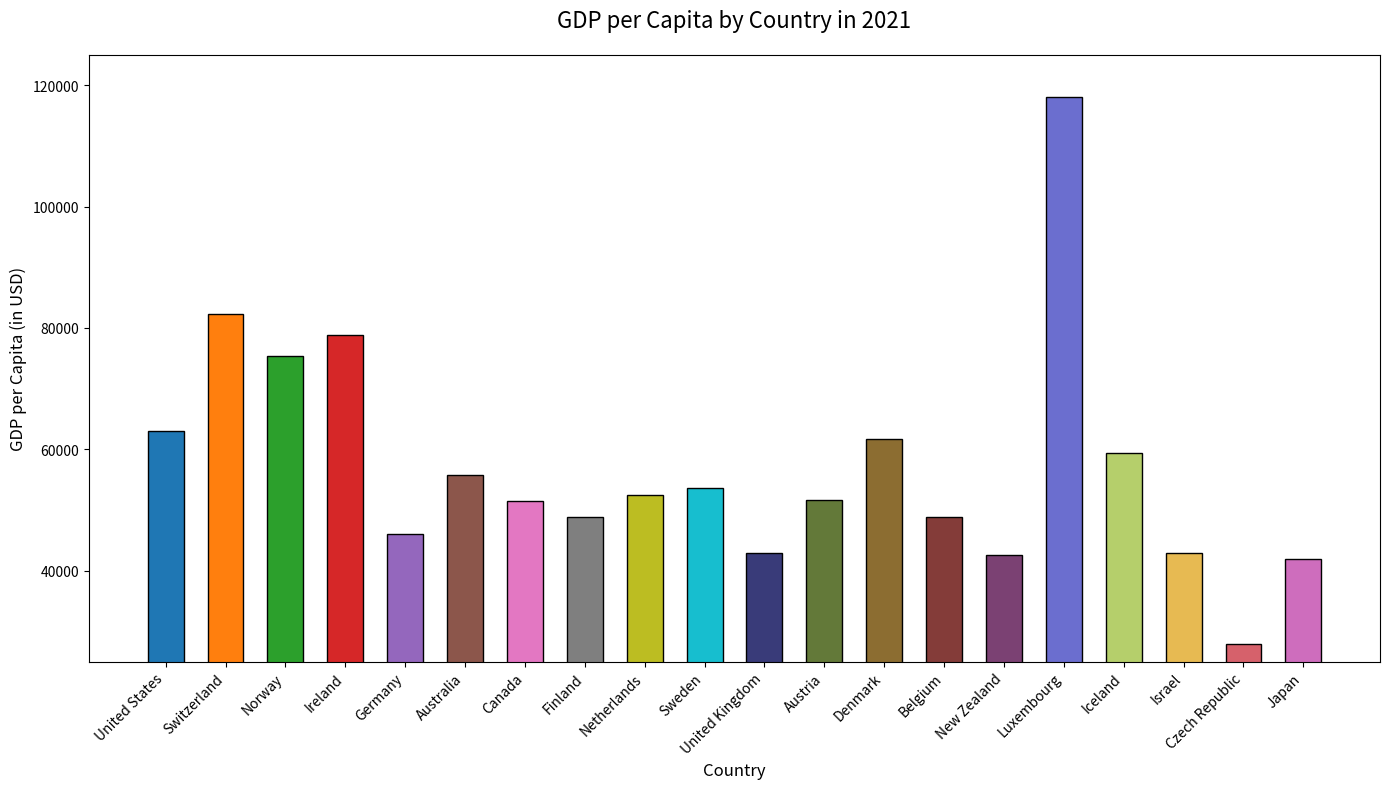

Write Python code to recreate this figure.

import matplotlib.pyplot as plt

countries = ['United States', 'Switzerland', 'Norway', 'Ireland', 'Germany', 'Australia',
             'Canada', 'Finland', 'Netherlands', 'Sweden', 'United Kingdom', 'Austria',
             'Denmark', 'Belgium', 'New Zealand', 'Luxembourg', 'Iceland', 'Israel',
             'Czech Republic', 'Japan']
gdp_per_capita = [63000, 82300, 75300, 78800, 46000, 55800, 51500, 48900, 52400, 53700,
                  43000, 51700, 61700, 48800, 42600, 118000, 59400, 43000, 28000, 42000]

colors = ['#1f77b4', '#ff7f0e', '#2ca02c', '#d62728', '#9467bd', 
          '#8c564b', '#e377c2', '#7f7f7f', '#bcbd22', '#17becf', 
          '#393b79', '#637939', '#8c6d31', '#843c39', '#7b4173', 
          '#6b6ecf', '#b5cf6b', '#e7ba52', '#d6616b', '#ce6dbd']

plt.figure(figsize=(14, 8))
plt.bar(countries, gdp_per_capita, color=colors, edgecolor='black', width=0.6)

plt.xlabel('Country', fontsize=12)
plt.ylabel('GDP per Capita (in USD)', fontsize=12)
plt.title('GDP per Capita by Country in 2021', fontsize=16, pad=20)
plt.ylim(25000, 125000)

plt.xticks(rotation=45, ha='right')
plt.tight_layout()
plt.show()
